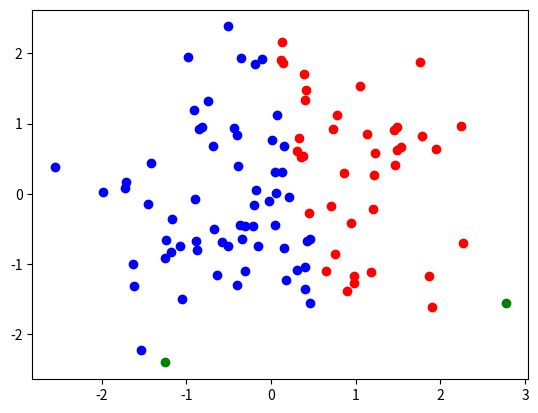
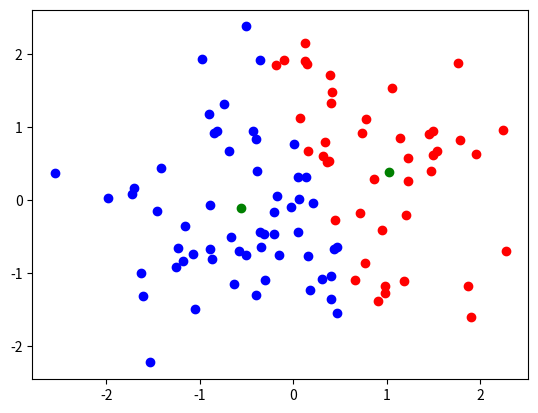
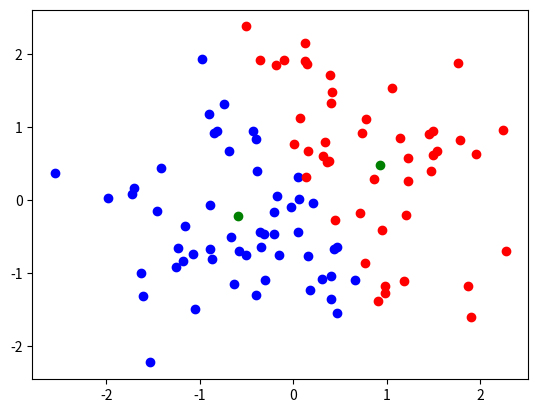
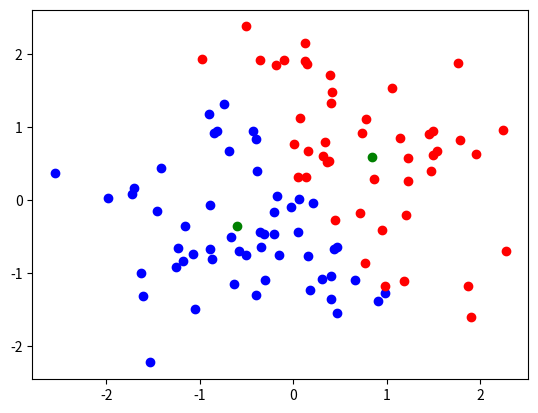
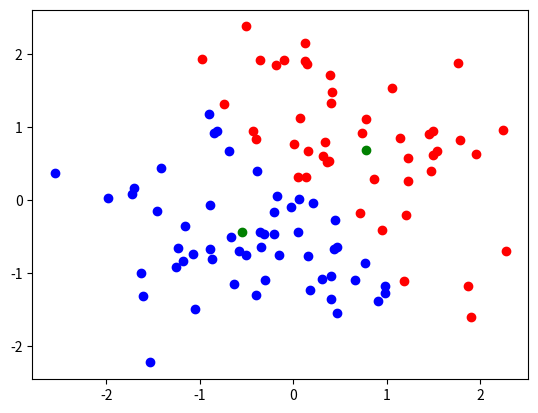
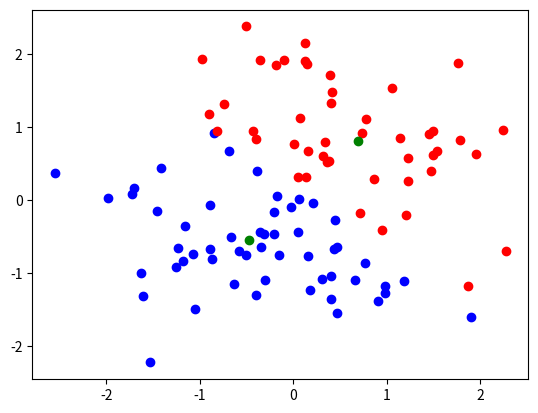

Here is the Python script that generated these plots, in order:
import matplotlib.pyplot as plt
import numpy as np

np.random.seed(0)


def k_means(x, y, center_x, center_y):

    def show():
        for i in range(len(x)):
            if label[i] == 0:
                plt.scatter(x[i], y[i], c='r')
            else:
                plt.scatter(x[i], y[i], c='b')
        plt.scatter(center_x, center_y, c='g')
        plt.show()

    label = []
    for i in range(len(x)):
        d1 = np.sqrt((x[i] - center_x[0]) ** 2 + (y[i] - center_y[0]) ** 2)
        d2 = np.sqrt((x[i] - center_x[1]) ** 2 + (y[i] - center_y[1]) ** 2)
        if d1 < d2:
            label.append(0)
        else:
            label.append(1)
    x0 = []
    y0 = []
    x1 = []
    y1 = []
    for i in range(len(x)):
        if label[i] == 0:
            x0.append(x[i])
            y0.append(y[i])
        else:
            x1.append(x[i])
            y1.append(y[i])
    show()
    return np.mean(x0), np.mean(y0), np.mean(x1), np.mean(y1)


if __name__ == '__main__':
    x = np.random.randn(100)
    y = np.random.randn(100)
    center_x = np.random.uniform(-3, 3, 2)
    center_y = np.random.uniform(-3, 3, 2)
    for _ in range(6):
        if _ == 0:
            x0, y0, x1, y1 = k_means(x, y, center_x, center_y)
        else:
            x0, y0, x1, y1 = k_means(x, y, [x0, x1], [y0, y1])
